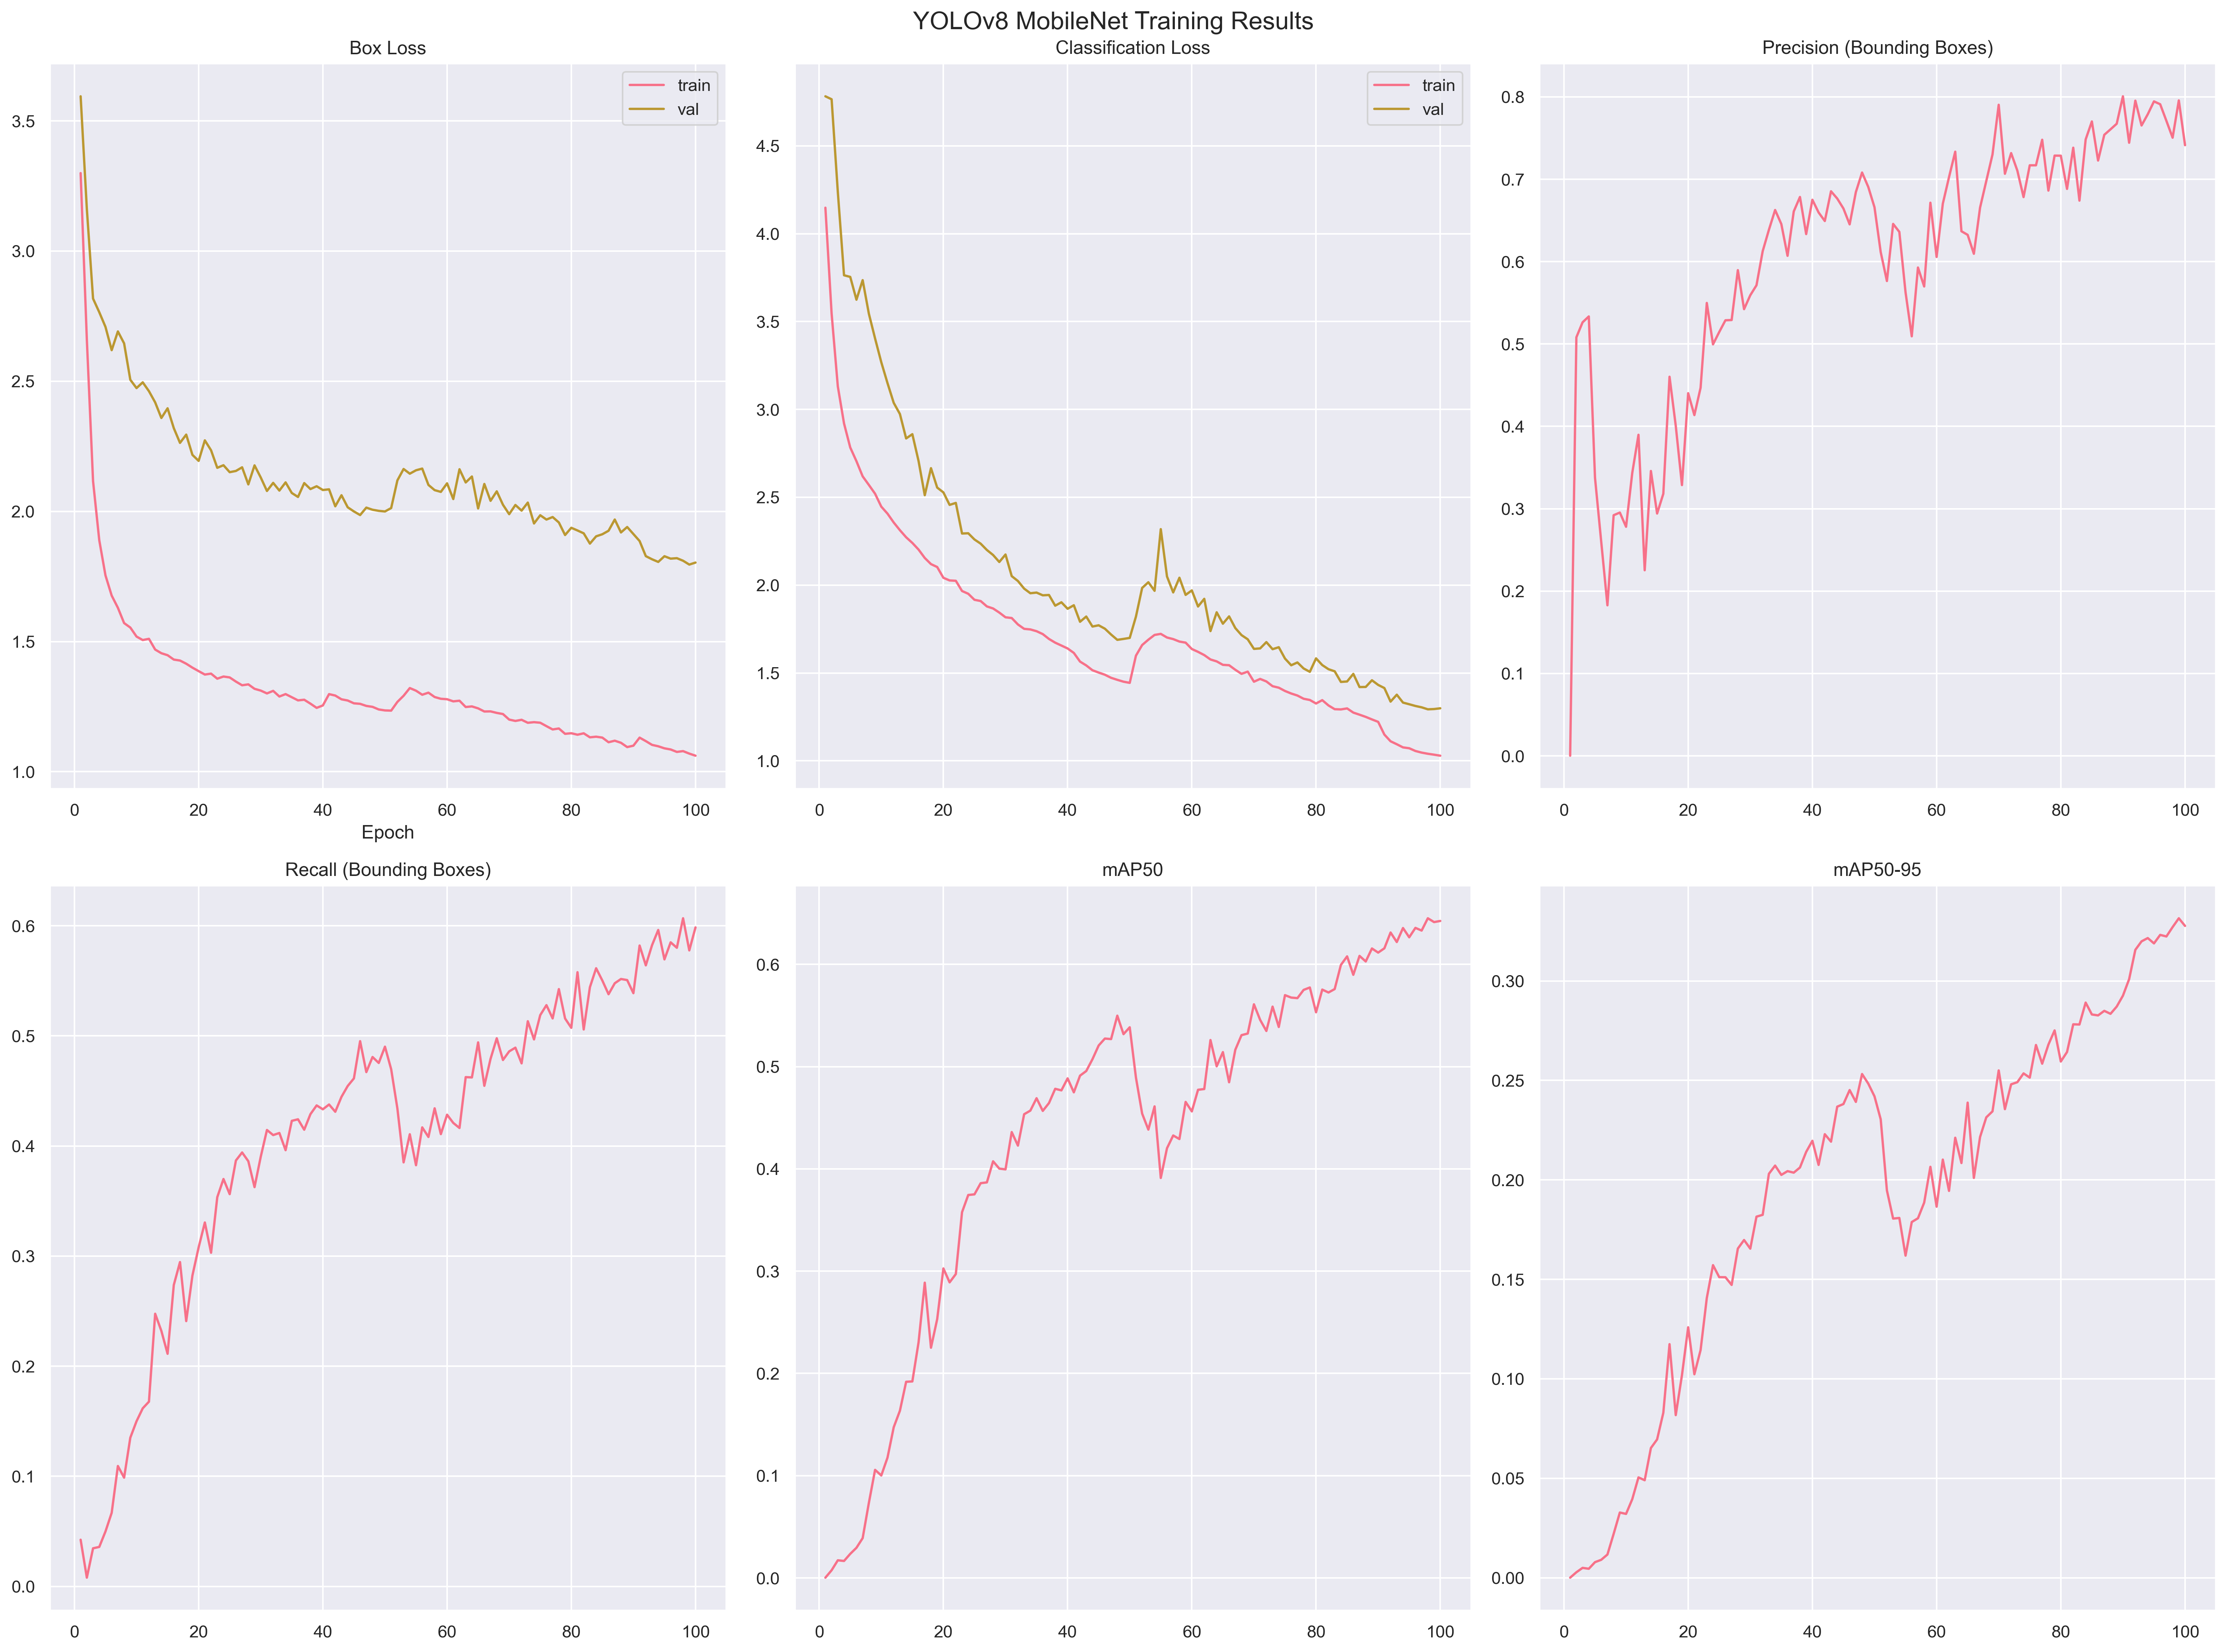

The file beside this chart, header and first rows:
epoch, train/box_loss, train/cls_loss, train/dfl_loss, metrics/precision(B), metrics/recall(B), metrics/mAP50(B), metrics/mAP50-95(B), val/box_loss, val/cls_loss, val/dfl_loss, lr/pg0, lr/pg1, lr/pg2
1, 3.299, 4.148, 4.032, 0.00021, 0.04237, 0.00026, 7.00E-05, 3.594, 4.782, 3.939, 0.0002365, 0.0002365, 0.0002365
2, 2.66, 3.546, 3.232, 0.5081, 0.00792, 0.00749, 0.00278, 3.162, 4.765, 3.423, 0.0004651, 0.0004651, 0.0004651
3, 2.116, 3.131, 2.66, 0.5263, 0.03458, 0.01723, 0.00499, 2.817, 4.238, 3.158, 0.0006843, 0.0006843, 0.0006843
4, 1.889, 2.92, 2.404, 0.5334, 0.03583, 0.01658, 0.00454, 2.765, 3.764, 3.04, 0.0006716, 0.0006716, 0.0006716
5, 1.754, 2.783, 2.261, 0.3375, 0.04986, 0.02353, 0.00786, 2.709, 3.754, 2.942, 0.0006574, 0.0006574, 0.0006574
6, 1.677, 2.705, 2.183, 0.26, 0.06682, 0.02946, 0.00904, 2.619, 3.624, 2.897, 0.0006433, 0.0006433, 0.0006433
7, 1.63, 2.619, 2.121, 0.1828, 0.1093, 0.03891, 0.01169, 2.691, 3.736, 2.901, 0.0006292, 0.0006292, 0.0006292
8, 1.571, 2.57, 2.063, 0.2921, 0.09876, 0.07342, 0.02206, 2.645, 3.545, 2.818, 0.000615, 0.000615, 0.000615
9, 1.554, 2.52, 2.033, 0.2954, 0.1351, 0.1057, 0.0328, 2.506, 3.404, 2.672, 0.0006009, 0.0006009, 0.0006009
10, 1.519, 2.447, 1.991, 0.2781, 0.15, 0.1002, 0.03211, 2.474, 3.268, 2.694, 0.0005868, 0.0005868, 0.0005868
11, 1.506, 2.407, 1.967, 0.3436, 0.1617, 0.1177, 0.03952, 2.496, 3.15, 2.677, 0.0005726, 0.0005726, 0.0005726
12, 1.51, 2.357, 1.95, 0.3898, 0.1678, 0.1473, 0.05046, 2.462, 3.038, 2.623, 0.0005585, 0.0005585, 0.0005585
13, 1.469, 2.313, 1.919, 0.2253, 0.2476, 0.1636, 0.04904, 2.419, 2.974, 2.575, 0.0005443, 0.0005443, 0.0005443
14, 1.455, 2.272, 1.895, 0.3458, 0.232, 0.1918, 0.06523, 2.359, 2.835, 2.562, 0.0005302, 0.0005302, 0.0005302
15, 1.448, 2.24, 1.881, 0.2942, 0.2113, 0.1922, 0.06956, 2.396, 2.859, 2.56, 0.0005161, 0.0005161, 0.0005161
16, 1.431, 2.202, 1.863, 0.3182, 0.2737, 0.2304, 0.08295, 2.32, 2.707, 2.525, 0.0005019, 0.0005019, 0.0005019
17, 1.427, 2.155, 1.844, 0.4602, 0.2946, 0.2887, 0.1174, 2.263, 2.512, 2.424, 0.0004878, 0.0004878, 0.0004878
18, 1.415, 2.12, 1.831, 0.4008, 0.241, 0.2251, 0.08177, 2.295, 2.666, 2.463, 0.0004737, 0.0004737, 0.0004737
19, 1.4, 2.103, 1.821, 0.3287, 0.2823, 0.2531, 0.1018, 2.217, 2.555, 2.392, 0.0004595, 0.0004595, 0.0004595
20, 1.386, 2.042, 1.802, 0.4402, 0.3079, 0.3026, 0.1259, 2.194, 2.528, 2.314, 0.0004454, 0.0004454, 0.0004454
21, 1.373, 2.027, 1.789, 0.4137, 0.3305, 0.289, 0.1023, 2.273, 2.457, 2.423, 0.0004313, 0.0004313, 0.0004313
22, 1.377, 2.025, 1.787, 0.4469, 0.3031, 0.2972, 0.1145, 2.235, 2.468, 2.393, 0.0004171, 0.0004171, 0.0004171
23, 1.357, 1.967, 1.774, 0.5498, 0.3535, 0.3577, 0.1406, 2.167, 2.294, 2.308, 0.000403, 0.000403, 0.000403
24, 1.366, 1.951, 1.769, 0.4996, 0.37, 0.3745, 0.1571, 2.177, 2.295, 2.292, 0.0003888, 0.0003888, 0.0003888
25, 1.362, 1.917, 1.754, 0.5145, 0.3563, 0.3751, 0.1511, 2.151, 2.26, 2.293, 0.0003747, 0.0003747, 0.0003747
26, 1.346, 1.909, 1.75, 0.5288, 0.3868, 0.386, 0.1511, 2.155, 2.236, 2.303, 0.0003606, 0.0003606, 0.0003606
27, 1.332, 1.879, 1.736, 0.5291, 0.3941, 0.3868, 0.1472, 2.169, 2.2, 2.3, 0.0003464, 0.0003464, 0.0003464
28, 1.336, 1.867, 1.728, 0.5896, 0.3862, 0.4074, 0.1655, 2.104, 2.171, 2.249, 0.0003323, 0.0003323, 0.0003323
29, 1.319, 1.844, 1.718, 0.5423, 0.3626, 0.4003, 0.1698, 2.177, 2.132, 2.315, 0.0003182, 0.0003182, 0.0003182
30, 1.312, 1.817, 1.711, 0.5592, 0.3902, 0.3995, 0.1654, 2.13, 2.174, 2.291, 0.000304, 0.000304, 0.000304
31, 1.301, 1.813, 1.703, 0.5713, 0.4145, 0.436, 0.1815, 2.078, 2.051, 2.231, 0.0002899, 0.0002899, 0.0002899
32, 1.311, 1.776, 1.704, 0.6127, 0.4099, 0.4228, 0.1824, 2.11, 2.023, 2.233, 0.0002758, 0.0002758, 0.0002758
33, 1.289, 1.751, 1.685, 0.6386, 0.4118, 0.4535, 0.2031, 2.08, 1.98, 2.212, 0.0002616, 0.0002616, 0.0002616
34, 1.298, 1.748, 1.683, 0.6626, 0.3962, 0.457, 0.2072, 2.111, 1.954, 2.235, 0.0002475, 0.0002475, 0.0002475
35, 1.286, 1.738, 1.674, 0.6456, 0.4229, 0.4691, 0.2025, 2.071, 1.958, 2.185, 0.0002333, 0.0002333, 0.0002333
36, 1.274, 1.721, 1.669, 0.607, 0.4243, 0.4567, 0.2044, 2.055, 1.942, 2.183, 0.0002192, 0.0002192, 0.0002192
37, 1.276, 1.694, 1.661, 0.6609, 0.4148, 0.4644, 0.2036, 2.109, 1.944, 2.207, 0.0002051, 0.0002051, 0.0002051
38, 1.262, 1.673, 1.652, 0.6784, 0.4289, 0.4783, 0.2062, 2.086, 1.883, 2.202, 0.0001909, 0.0001909, 0.0001909
39, 1.245, 1.656, 1.644, 0.6334, 0.4369, 0.4768, 0.2141, 2.097, 1.902, 2.215, 0.0001768, 0.0001768, 0.0001768
40, 1.255, 1.64, 1.64, 0.6751, 0.4333, 0.4885, 0.2196, 2.082, 1.866, 2.197, 0.0001626, 0.0001626, 0.0001626
41, 1.298, 1.614, 1.694, 0.6597, 0.4377, 0.4749, 0.2075, 2.085, 1.885, 2.191, 0.0001485, 0.0001485, 0.0001485
42, 1.293, 1.565, 1.688, 0.6493, 0.4311, 0.4912, 0.223, 2.02, 1.792, 2.137, 0.0001344, 0.0001344, 0.0001344
43, 1.278, 1.543, 1.675, 0.6854, 0.4447, 0.4957, 0.2192, 2.062, 1.821, 2.195, 0.0001202, 0.0001202, 0.0001202
44, 1.274, 1.516, 1.669, 0.6766, 0.4545, 0.5073, 0.2368, 2.016, 1.764, 2.147, 0.0001061, 0.0001061, 0.0001061
45, 1.263, 1.502, 1.66, 0.6644, 0.4614, 0.5207, 0.2381, 2, 1.771, 2.137, 9.20E-05, 9.20E-05, 9.20E-05
46, 1.261, 1.49, 1.653, 0.6452, 0.4952, 0.5275, 0.2451, 1.986, 1.752, 2.111, 7.78E-05, 7.78E-05, 7.78E-05
47, 1.253, 1.473, 1.649, 0.6844, 0.4671, 0.527, 0.2392, 2.014, 1.719, 2.136, 6.37E-05, 6.37E-05, 6.37E-05
48, 1.249, 1.461, 1.647, 0.7081, 0.4808, 0.5498, 0.2532, 2.006, 1.689, 2.11, 4.96E-05, 4.96E-05, 4.96E-05
49, 1.239, 1.45, 1.641, 0.6906, 0.4754, 0.5318, 0.2484, 2.002, 1.694, 2.118, 3.54E-05, 3.54E-05, 3.54E-05
50, 1.236, 1.444, 1.633, 0.666, 0.4902, 0.5385, 0.242, 2, 1.7, 2.118, 2.13E-05, 2.13E-05, 2.13E-05
51, 1.235, 1.599, 1.62, 0.6116, 0.4697, 0.4894, 0.2304, 2.013, 1.821, 2.13, 0.0002365, 0.0002365, 0.0002365
52, 1.268, 1.659, 1.648, 0.5765, 0.4341, 0.4541, 0.1947, 2.119, 1.984, 2.24, 0.0004651, 0.0004651, 0.0004651
53, 1.292, 1.69, 1.668, 0.6458, 0.3851, 0.4384, 0.1805, 2.163, 2.016, 2.321, 0.0006843, 0.0006843, 0.0006843
54, 1.321, 1.717, 1.678, 0.6361, 0.4107, 0.4611, 0.1809, 2.145, 1.968, 2.261, 0.0006716, 0.0006716, 0.0006716
55, 1.311, 1.723, 1.674, 0.5627, 0.3825, 0.3911, 0.1619, 2.158, 2.319, 2.302, 0.0006574, 0.0006574, 0.0006574
56, 1.296, 1.702, 1.664, 0.5093, 0.4169, 0.4202, 0.1788, 2.164, 2.049, 2.283, 0.0006433, 0.0006433, 0.0006433
57, 1.304, 1.693, 1.659, 0.5928, 0.4082, 0.4327, 0.1807, 2.102, 1.959, 2.234, 0.0006292, 0.0006292, 0.0006292
58, 1.287, 1.679, 1.657, 0.5698, 0.4342, 0.4292, 0.1886, 2.082, 2.042, 2.194, 0.000615, 0.000615, 0.000615
59, 1.28, 1.673, 1.648, 0.6715, 0.4108, 0.4655, 0.2066, 2.075, 1.944, 2.184, 0.0006009, 0.0006009, 0.0006009
60, 1.278, 1.637, 1.639, 0.6057, 0.4284, 0.4562, 0.1865, 2.108, 1.97, 2.204, 0.0005868, 0.0005868, 0.0005868
... 40 more rows
